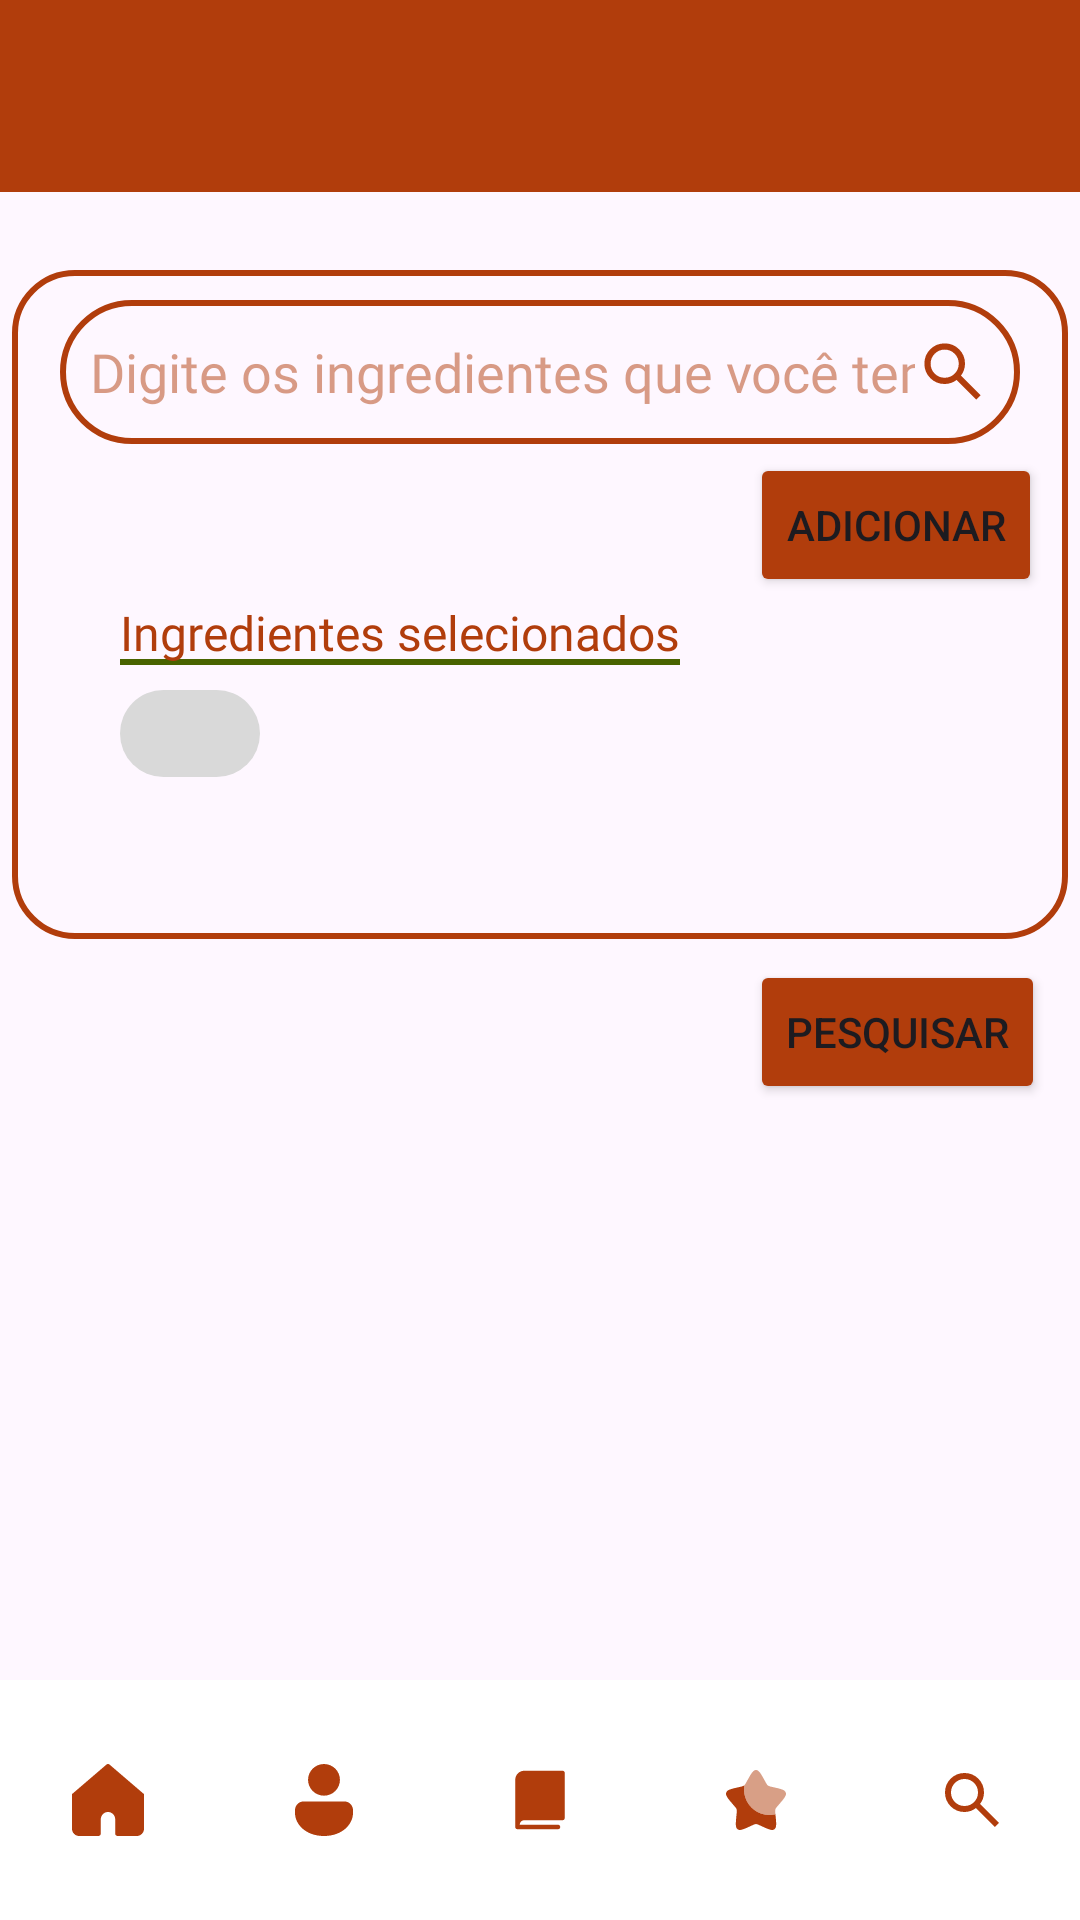

Android layout source for this screen:
<!-- AndroidManifest.xml: application theme Theme.CacaReceitaProj -->
<!-- res/layout/activity_busca_receita.xml -->
<?xml version="1.0" encoding="utf-8"?>
<FrameLayout xmlns:android="http://schemas.android.com/apk/res/android"
    xmlns:app="http://schemas.android.com/apk/res-auto"
    xmlns:tools="http://schemas.android.com/tools"
    android:id="@+id/main"
    android:layout_width="match_parent"
    android:layout_height="match_parent"
    tools:context=".activity.buscaReceita">

    <com.google.android.material.bottomnavigation.BottomNavigationView
        android:id="@+id/bottom_nav"
        android:layout_width="match_parent"
        android:layout_height="wrap_content"
        android:layout_gravity="bottom"
        android:background="#FFFFFF"
        app:itemIconTint="#B13D0C"
        app:labelVisibilityMode="unlabeled"
        app:menu="@menu/bottom_menu"
        />

    <androidx.appcompat.widget.Toolbar
        android:id="@+id/toolbar"
        android:layout_width="match_parent"
        android:layout_height="wrap_content"
        android:background="#B13D0C"
        android:minHeight="?attr/actionBarSize"
        android:theme="?attr/actionBarTheme" />

    <ImageView
        android:id="@+id/logo_cacareceita2"
        android:layout_width="130dp"
        android:layout_height="wrap_content"
        android:layout_gravity="center_horizontal"
        android:src="@drawable/logo_cacareceita2" />


    <View
        android:id="@+id/caixa"
        android:layout_width="352dp"
        android:layout_height="223dp"
        android:layout_gravity="center_horizontal"
        android:layout_marginTop="90dp"
        android:background="@drawable/estilo_viewbuscareceita" />

    <EditText
        android:id="@+id/inputIngredientes"
        android:layout_width="320dp"
        android:layout_height="48dp"
        android:layout_gravity="center_horizontal"
        android:layout_marginTop="100dp"
        android:background="@drawable/estilo_inputbuscareceita"
        android:drawableEnd="@drawable/icon_pesquisa_buscareceita"
        android:ems="10"
        android:fontFamily="@font/josefin_sans"
        android:hint="Digite os ingredientes que você tem"
        android:inputType="text"
        android:paddingLeft="10dp"
        android:paddingEnd="10dp"
        android:textColor="#80B13D0C"
        android:textColorHint="#80B13D0C" />

    <Button
        android:id="@+id/addIngrediente"
        android:layout_width="wrap_content"
        android:layout_height="wrap_content"
        android:text="Adicionar"
        android:backgroundTint="#B13D0C"
        android:layout_marginTop="151dp"
        android:layout_marginLeft="250dp"
        />

    <Button
        android:id="@+id/pesquisarReceita"
        android:layout_width="wrap_content"
        android:layout_height="wrap_content"
        android:text="Pesquisar"
        android:backgroundTint="#B13D0C"
        android:layout_marginTop="320dp"
        android:layout_marginLeft="250dp"
        />

    <TextView
        android:id="@+id/texto"
        android:layout_width="wrap_content"
        android:layout_height="wrap_content"
        android:layout_marginLeft="40dp"
        android:layout_marginTop="200dp"
        android:background="@drawable/estilo_linhahome"
        android:fontFamily="@font/josefin_slab_semibold"
        android:text="Ingredientes selecionados"
        android:textColor="#B13D0C"
        android:textSize="16dp" />

    <TextView
        android:id="@+id/nome_ingrediente"
        android:layout_width="wrap_content"
        android:layout_height="wrap_content"
        android:layout_marginLeft="40dp"
        android:layout_marginTop="230dp"
        android:background="@drawable/estilo_textviewingrediente"
        android:paddingLeft="10dp"
        android:paddingTop="5dp"
        android:paddingEnd="10dp"
        android:paddingBottom="5dp"
        android:text="        "
        android:contentDescription="texto"/>

    <androidx.recyclerview.widget.RecyclerView
        android:id="@+id/listaReceitas_resultado"
        android:layout_width="match_parent"
        android:layout_height="220dp"
        android:layout_marginTop="390dp" />


</FrameLayout>
<!-- resources referenced by this layout -->
<resources>
  <!-- drawable estilo_inputbuscareceita (drawable) -->
  <?xml version="1.0" encoding="utf-8"?>
  <shape xmlns:android="http://schemas.android.com/apk/res/android">
      <solid android:color="@android:color/transparent"/>
      <stroke android:color="#B13D0C" android:width="2dp"/>
      <corners android:radius="50dp"/>
  </shape>
  <!-- drawable estilo_linhahome (drawable) -->
  <layer-list xmlns:android="http://schemas.android.com/apk/res/android">
      <item>
          <shape android:shape="rectangle">
              <solid android:color="@android:color/transparent" />
          </shape>
      </item>
      <item android:gravity="bottom">
          <shape android:shape="rectangle">
              <size android:height="2dp" />
              <solid android:color="#496300" />
          </shape>
      </item>
  </layer-list>
  <!-- drawable estilo_textviewingrediente (drawable) -->
  <?xml version="1.0" encoding="utf-8"?>
  <shape xmlns:android="http://schemas.android.com/apk/res/android">
      <solid android:color="#D9D9D9"></solid>
      <corners android:radius="40dp"></corners>
  </shape>
  <!-- drawable estilo_viewbuscareceita (drawable) -->
  <?xml version="1.0" encoding="utf-8"?>
  <shape xmlns:android="http://schemas.android.com/apk/res/android">
      <solid android:color="@android:color/transparent"/>
      <stroke android:color="#B13D0C" android:width="2dp"/>
      <corners android:radius="20dp"/>
  </shape>
  <!-- drawable icon_pesquisa_buscareceita (drawable) -->
  <vector xmlns:android="http://schemas.android.com/apk/res/android" android:height="25dp" android:viewportHeight="37" android:viewportWidth="37" android:width="25dp">
  
      <path android:fillColor="#B13D0C" android:pathData="M30.217,32.375L20.504,22.663C19.733,23.279 18.847,23.767 17.845,24.127C16.843,24.487 15.776,24.667 14.646,24.667C11.845,24.667 9.475,23.696 7.536,21.756C5.596,19.816 4.626,17.445 4.625,14.646C4.624,11.846 5.594,9.476 7.536,7.536C9.477,5.595 11.847,4.625 14.646,4.625C17.444,4.625 19.815,5.595 21.757,7.536C23.7,9.476 24.67,11.846 24.667,14.646C24.667,15.776 24.487,16.843 24.127,17.845C23.767,18.847 23.279,19.733 22.663,20.504L32.375,30.217L30.217,32.375ZM14.646,21.583C16.573,21.583 18.211,20.909 19.561,19.561C20.91,18.212 21.584,16.574 21.583,14.646C21.582,12.718 20.908,11.08 19.561,9.733C18.213,8.385 16.575,7.71 14.646,7.708C12.717,7.706 11.079,8.381 9.733,9.733C8.386,11.084 7.711,12.722 7.708,14.646C7.705,16.57 8.38,18.208 9.733,19.561C11.085,20.913 12.723,21.587 14.646,21.583Z"/>
  
  </vector>
  <style name="Theme.CacaReceitaProj" parent="Base.Theme.CacaReceitaProj" />
  <style name="Base.Theme.CacaReceitaProj" parent="Theme.Material3.DayNight.NoActionBar">
          
          
      </style>
</resources>
